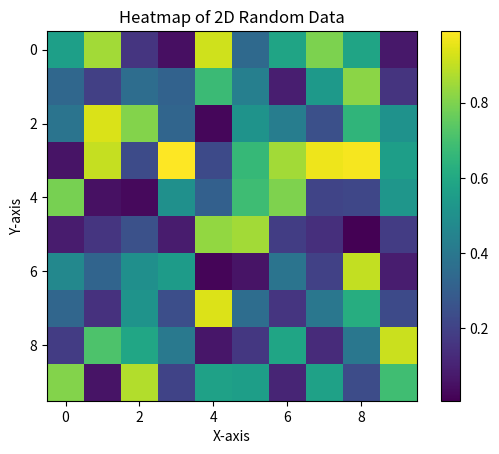

The matplotlib source for this figure:
import random
import matplotlib.pyplot as plt
import numpy as np


# 10x10 크기의 랜덤한 2차원 데이터 생성
data = np.random.rand(10, 10)

# 히트맵 그리기
plt.imshow(data, cmap='viridis', interpolation='nearest')

# 컬러바 추가
plt.colorbar()

# 그래프 제목과 축 레이블 설정
plt.title('Heatmap of 2D Random Data')
plt.xlabel('X-axis')
plt.ylabel('Y-axis')

# 그래프 표시
plt.show()

